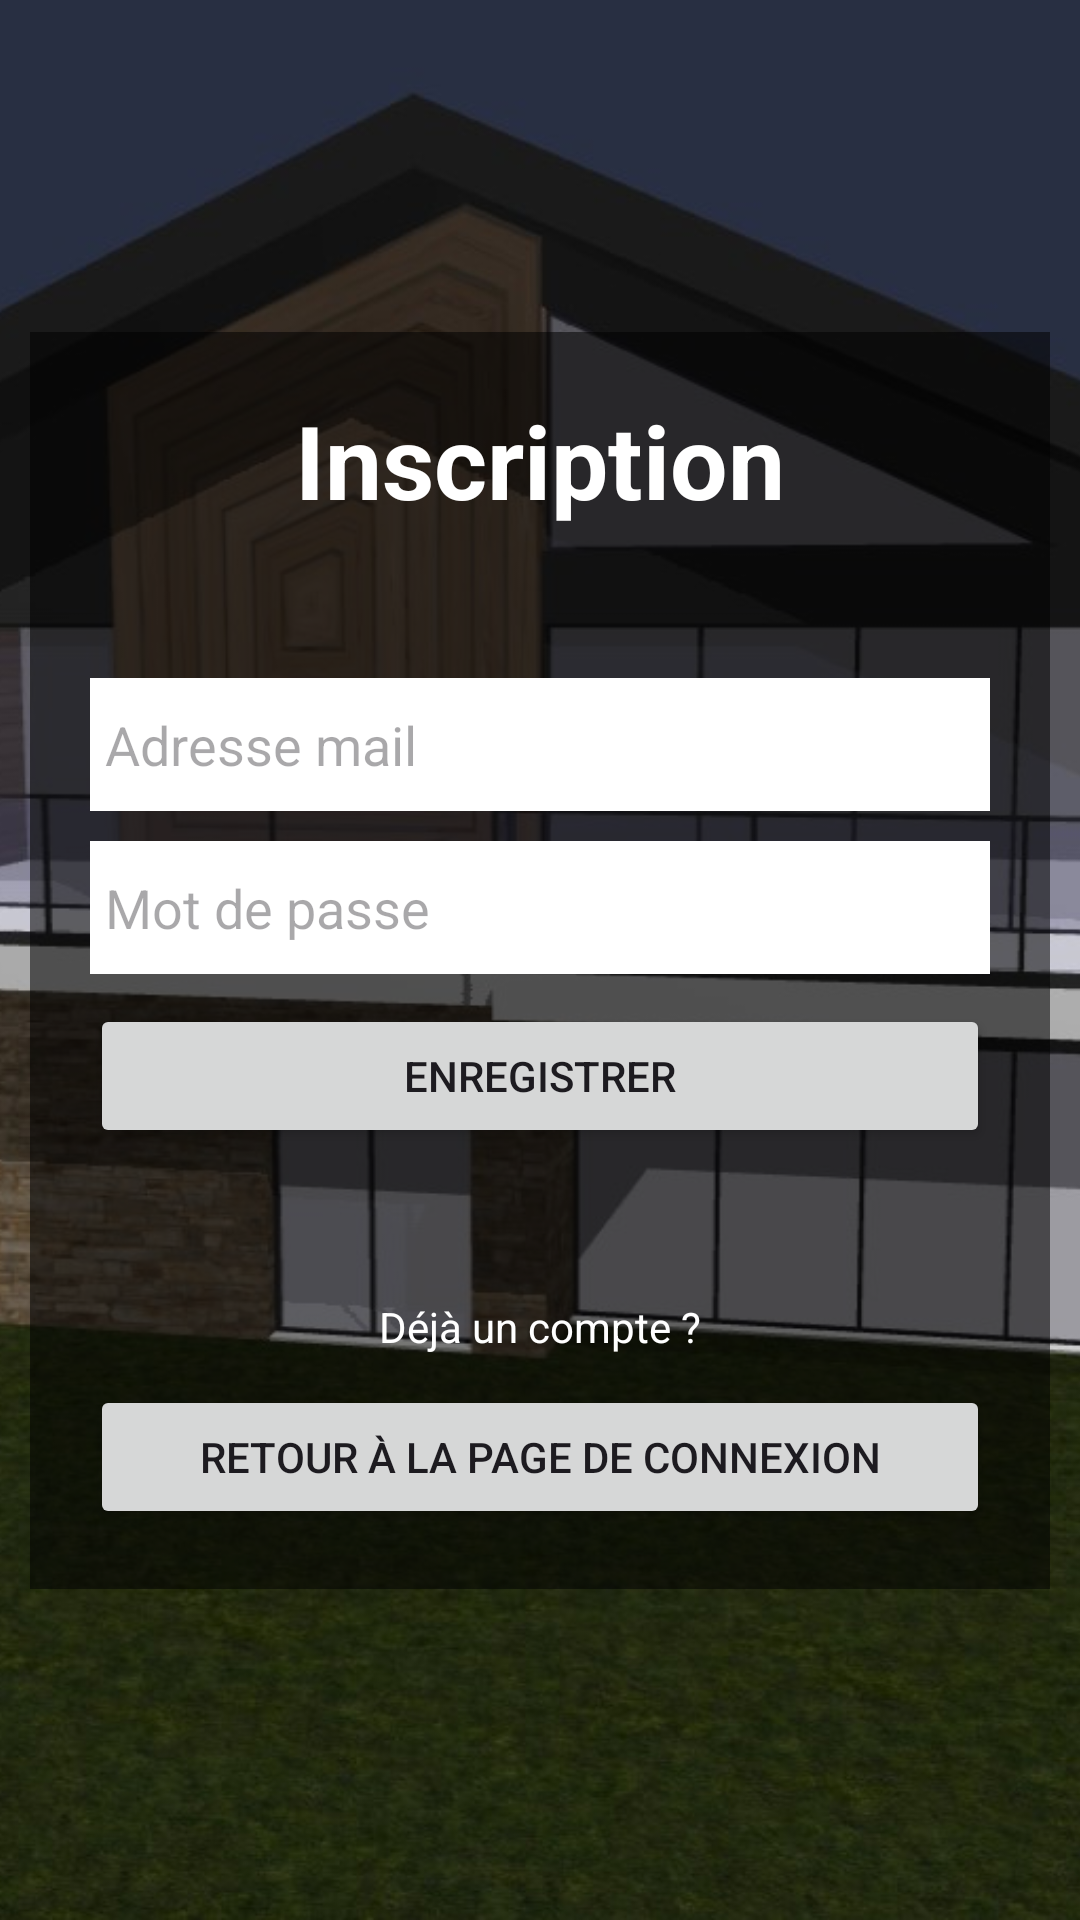

Produce the Android XML layout that renders to this screen, including the resource entries it uses.
<!-- AndroidManifest.xml: application theme Theme.ProjetHousehold -->
<!-- res/layout/register_activity.xml -->
<?xml version="1.0" encoding="utf-8"?>
<androidx.constraintlayout.widget.ConstraintLayout xmlns:android="http://schemas.android.com/apk/res/android"
    xmlns:app="http://schemas.android.com/apk/res-auto"
    xmlns:tools="http://schemas.android.com/tools"
    android:layout_width="match_parent"
    android:layout_height="match_parent"
    tools:context=".RegisterActivity">

    <ImageView
        android:id="@+id/imageView"
        android:layout_width="0dp"
        android:layout_height="0dp"
        android:adjustViewBounds="false"
        android:scaleType="centerCrop"
        app:layout_constraintBottom_toBottomOf="parent"
        app:layout_constraintEnd_toEndOf="parent"
        app:layout_constraintHorizontal_bias="1.0"
        app:layout_constraintStart_toStartOf="parent"
        app:layout_constraintTop_toTopOf="parent"
        app:srcCompat="@drawable/household" />

    <LinearLayout
        android:id="@+id/linearLayout"
        android:layout_width="wrap_content"
        android:layout_height="wrap_content"
        android:background="#88000000"
        android:orientation="vertical"
        android:padding="20dp"
        app:layout_constraintBottom_toBottomOf="parent"
        app:layout_constraintEnd_toEndOf="@+id/imageView"
        app:layout_constraintStart_toStartOf="@+id/imageView"
        app:layout_constraintTop_toTopOf="@+id/imageView">

        <TextView
            android:id="@+id/homeRegisterTitle"
            android:layout_width="match_parent"
            android:layout_height="wrap_content"
            android:text="Inscription"
            android:textAlignment="center"
            android:textColor="@color/white"
            android:textSize="34sp"
            android:textStyle="bold" />

        <EditText
            android:id="@+id/txtRegisterMail"
            android:layout_width="300dp"
            android:layout_height="wrap_content"
            android:layout_marginTop="50dp"
            android:background="@color/white"
            android:ems="10"
            android:hint="Adresse mail"
            android:inputType="textEmailAddress"
            android:paddingLeft="5dp"
            android:paddingTop="10dp"
            android:paddingRight="5dp"
            android:paddingBottom="10dp" />

        <EditText
            android:id="@+id/txtRegisterPassword"
            android:layout_width="match_parent"
            android:layout_height="wrap_content"
            android:layout_marginTop="10dp"
            android:layout_marginBottom="10dp"
            android:background="@color/white"
            android:ems="10"
            android:hint="Mot de passe"
            android:inputType="textPassword"
            android:paddingLeft="5dp"
            android:paddingTop="10dp"
            android:paddingRight="5dp"
            android:paddingBottom="10dp" />

        <Button
            android:id="@+id/btnRegister"
            android:layout_width="match_parent"
            android:layout_height="wrap_content"
            android:onClick="register"
            android:text="Enregistrer" />

        <TextView
            android:id="@+id/goToLoginLabel"
            android:layout_width="match_parent"
            android:layout_height="wrap_content"
            android:layout_marginTop="50dp"
            android:layout_marginBottom="10dp"
            android:text="Déjà un compte ?"
            android:textAlignment="center"
            android:textColor="@color/white" />

        <Button
            android:id="@+id/btnGoToLogin"
            android:layout_width="match_parent"
            android:layout_height="wrap_content"
            android:onClick="goToLogin"
            android:text="Retour à la page de connexion" />
    </LinearLayout>

</androidx.constraintlayout.widget.ConstraintLayout>
<!-- resources referenced by this layout -->
<resources>
  <color name="white">#FFFFFFFF</color>
  <!-- drawable household: jpg bitmap (drawable, 86289 bytes) -->
  <style name="Theme.ProjetHousehold" parent="Base.Theme.ProjetHousehold" />
  <style name="Base.Theme.ProjetHousehold" parent="Theme.Material3.DayNight.NoActionBar">
          
          
      </style>
</resources>
